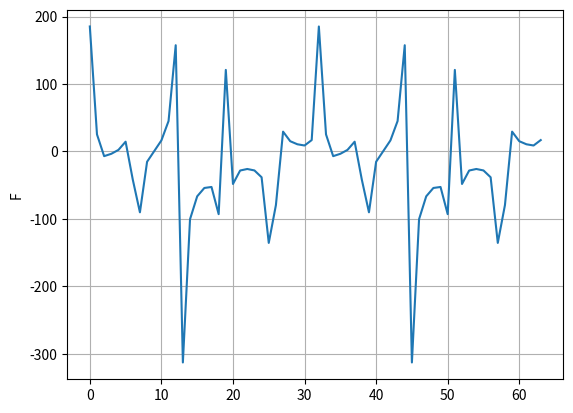

The matplotlib source for this figure:
import numpy as np
from random import *
from math import sin, cos, pi
import matplotlib.pyplot as plt

n = 6
w = 1200
N = 64
number = w/(n - 1)

w_values = [w - n * number for n in range(n)]
x = np.zeros(N)

for j in range(n):
    amp = choice([i for i in range(-10, 10) if i != 0])
    fi = randint(-360, 360)
    for i in range(N):
        x[i] += amp * sin(w_values[j] * i + fi)

coeff = np.zeros(shape=(N//2, N//2))
for i in range(N//2):
    for j in range(N//2):
        coeff[i][j] = cos(4*pi/N * i * j) + sin(4*pi/N * i * j)

coeff_N = np.zeros(N)
for i in range(N):
    coeff_N[i] = cos(2*pi/N * i) + sin(2*pi/N * i)

F1 = np.zeros(N//2)
F2 = np.zeros(N//2)
F = np.zeros(N)

for i in range(N//2):
    for j in range(N//2):
        F2[i] += x[2*j] * coeff[i][j]
        F1[i] += x[2*j + 1] * coeff[i][j]


for i in range(N):
    if i < (N//2):
        F[i] += F2[i] + coeff_N[i] * F1[i]
    else:
        F[i] += F2[i - (N//2)] - coeff_N[i] * F1[i - (N//2)]

plt.ylabel('X')
xpl = plt.plot(x)
plt.grid()
plt.savefig("x.png")
plt.clf()
phase = plt.plot(F)
plt.ylabel('F')
plt.grid()
plt.savefig("f.png")